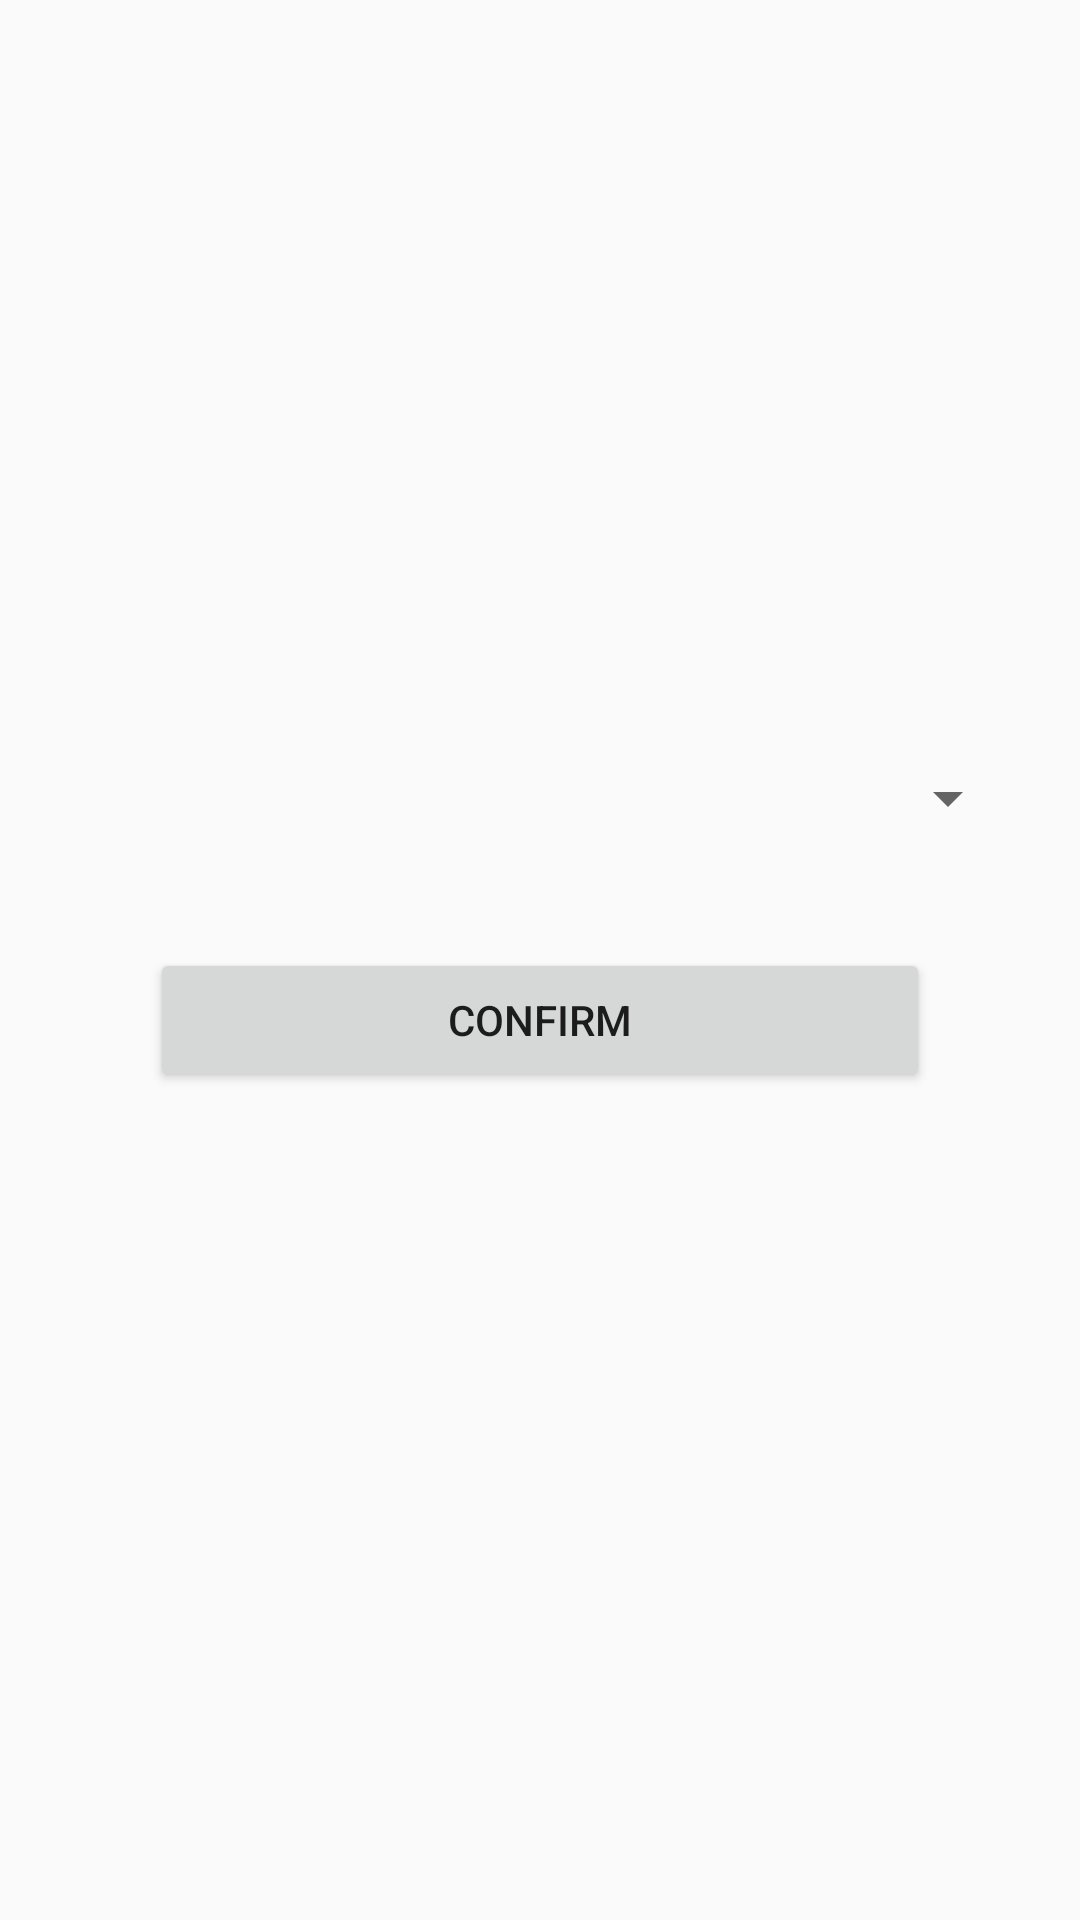

Write the Android layout XML for this screen, with the resource values it uses.
<!-- AndroidManifest.xml: application theme AppTheme -->
<!-- res/layout/activity_goal_widget_configuration.xml -->
<?xml version="1.0" encoding="utf-8"?>
<LinearLayout xmlns:android="http://schemas.android.com/apk/res/android"
    xmlns:app="http://schemas.android.com/apk/res-auto"
    xmlns:tools="http://schemas.android.com/tools"
    android:layout_width="match_parent"
    android:layout_height="match_parent"
    android:gravity="center_horizontal|center_vertical"
    android:orientation="vertical"
    android:padding="20dp"
    tools:context=".GoalWidgetConfiguration">

    
    
    
    
    
    
    

    <Spinner
        android:id="@+id/configureEntry"
        android:layout_width="match_parent"
        android:layout_height="40dp"
        android:padding="10dp"
        android:spinnerMode="dropdown" />

    <Button
        android:layout_width="match_parent"
        android:layout_height="wrap_content"
        android:layout_margin="30dp"
        android:onClick="confirmConfiguration"
        android:text="Confirm" />

</LinearLayout>
<!-- resources referenced by this layout -->
<resources>
  <style name="AppTheme" parent="Theme.AppCompat.Light.DarkActionBar">
          
          <item name="colorPrimary">@color/colorPrimary</item>
          <item name="colorPrimaryDark">@color/colorPrimaryDark</item>
          <item name="colorAccent">@color/colorAccent</item>
      </style>
  <color name="colorPrimary">#FF6F00</color>
  <color name="colorPrimaryDark">#B86000</color>
  <color name="colorAccent">#03DAC5</color>
</resources>
